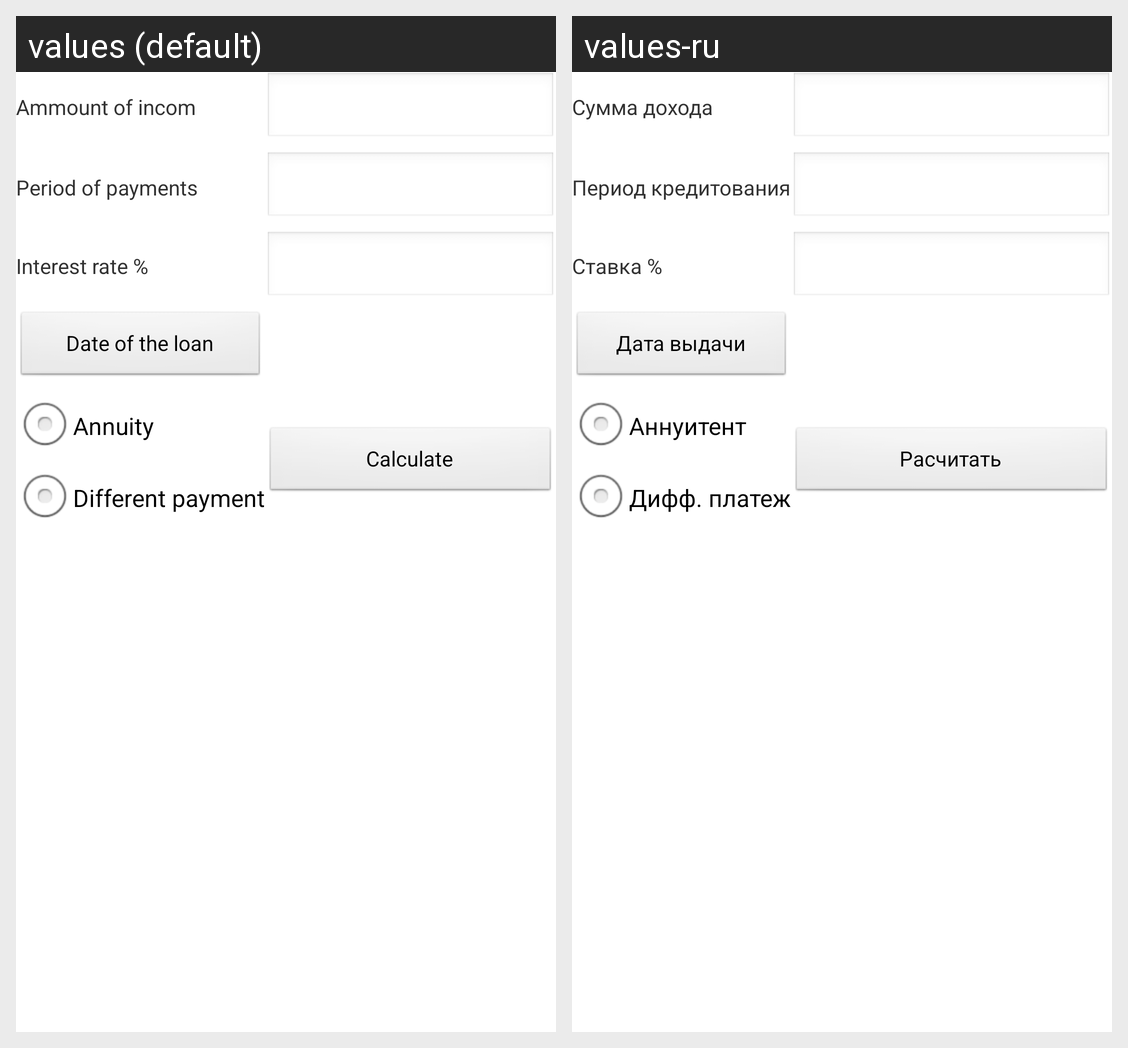

For this localized Android screen grid, give each drawn string resource with its value in every locale shown.
Android screen res/layout/calc_by_profit.xml rendered under 2 locales, left to right: values (default), values-ru. Device: Nexus 5 (rendered at 1080×1920; each locale shown at half size, 540×960, under a caption strip naming it); theme AppTheme.
Strings drawn on this screen, with the default value and each locale's value (text and hints the layout hard-codes, and strings that could not be matched under every locale, appear in the picture but are not listed):

sumProfit
  values: Ammount of incom
  values-ru: Сумма дохода

period
  values: Period of payments
  values-ru: Период кредитования

percent
  values: Interest rate %
  values-ru: Ставка %

dateButton
  values: Date of the loan
  values-ru: Дата выдачи

anuitent
  values: Annuity
  values-ru: Аннуитент

different
  values: Different payment
  values-ru: Дифф. платеж

calculate
  values: Calculate
  values-ru: Расчитать
